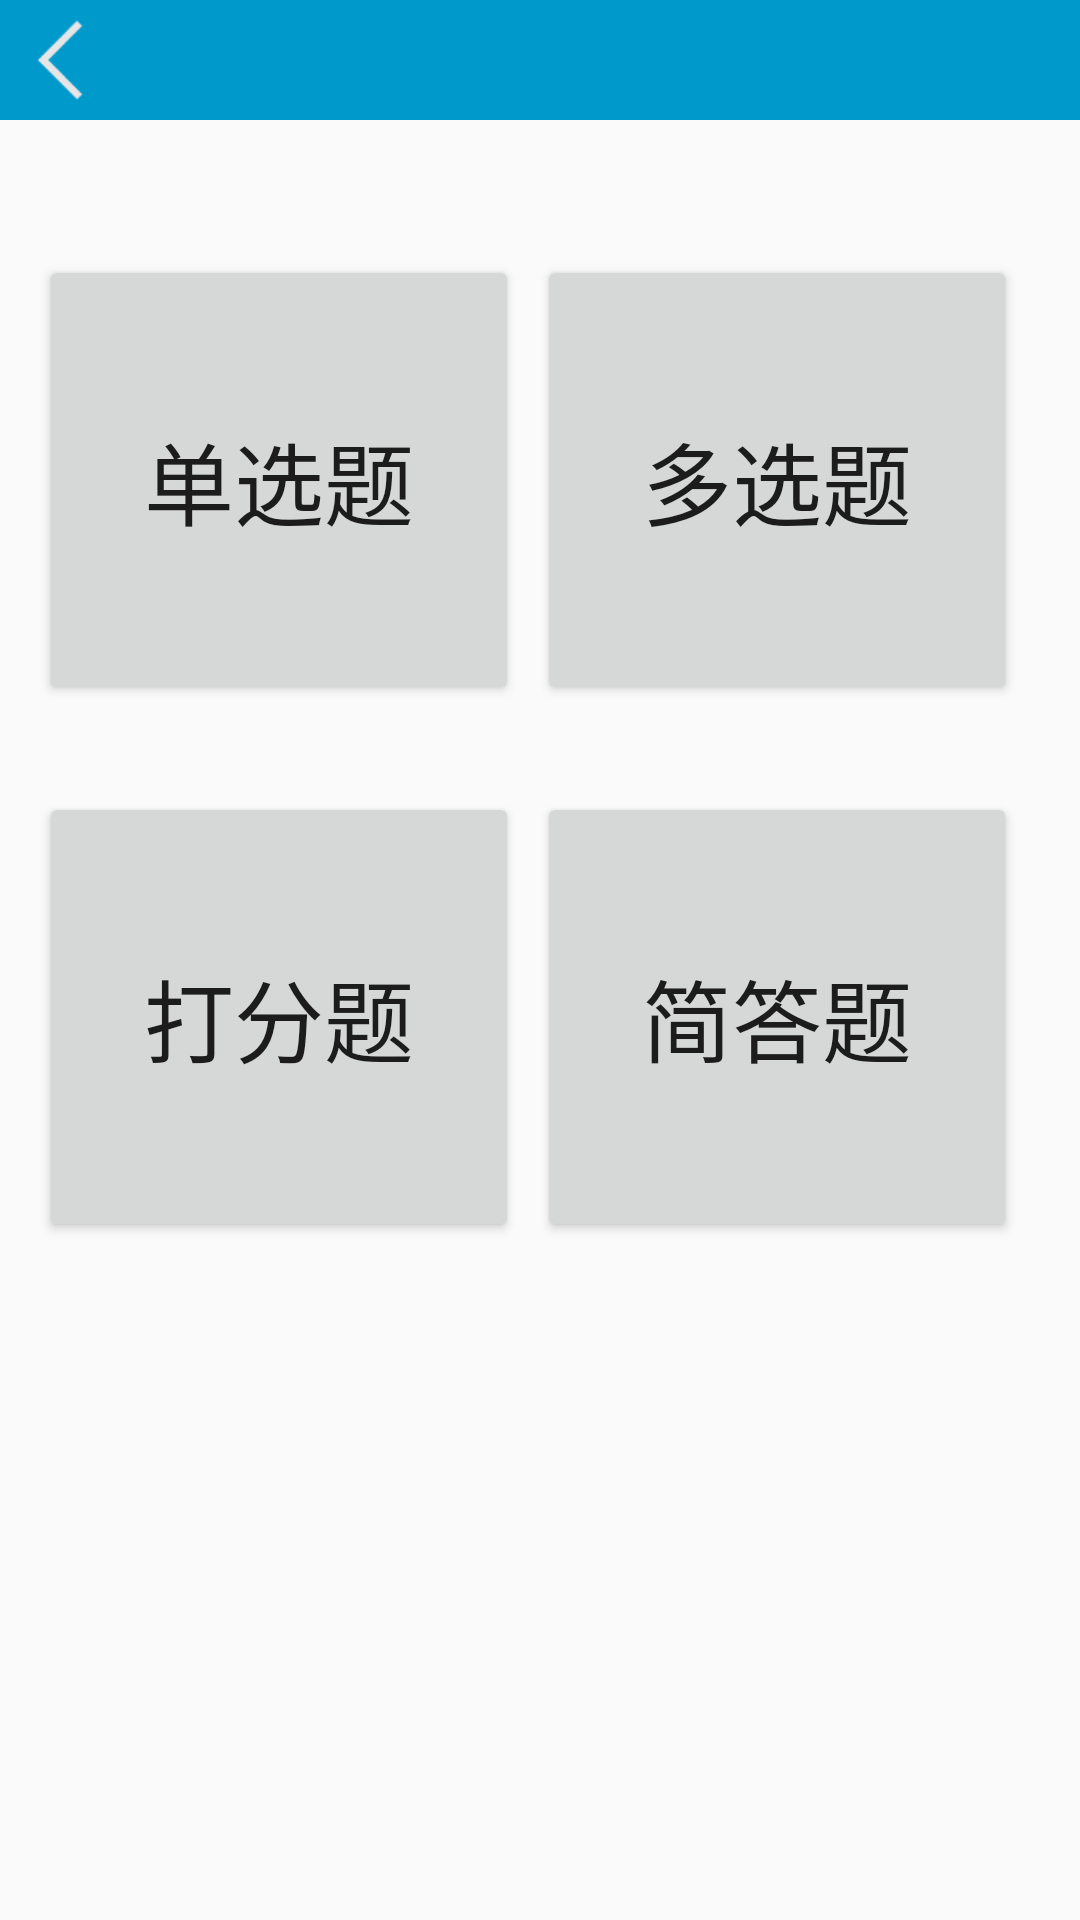

Reconstruct the res/layout file that produces this screen, plus the resources it refers to.
<!-- AndroidManifest.xml: activity theme AppTheme.NoActionBar -->
<!-- res/layout/activity_type.xml -->
<?xml version="1.0" encoding="utf-8"?>
<RelativeLayout
    xmlns:android="http://schemas.android.com/apk/res/android"
    android:id="@+id/type"
    android:layout_width="match_parent"
    android:layout_height="match_parent"
    android:background="@android:color/transparent">
    <RelativeLayout
        android:layout_width="match_parent"
        android:layout_height="40dp"
        android:background="@android:color/holo_blue_dark">
        <ImageView
            android:id="@+id/type_back"
            android:layout_width="30dp"
            android:layout_height="30dp"
            android:background="@drawable/iv_back"
            android:layout_marginTop="5dp"
            android:layout_marginLeft="5dp"/>
    </RelativeLayout>

    <Button
        android:id="@+id/btn_type_one"
        android:layout_width="160dp"
        android:layout_height="150dp"
        android:layout_alignParentStart="true"
        android:layout_alignParentTop="true"
        android:layout_marginStart="13dp"
        android:layout_marginTop="85dp"
        android:layout_marginLeft="20dp"
        android:text="单选题"
        android:textSize="30sp"/>

    <Button
        android:id="@+id/btn_type_many"
        android:layout_width="160dp"
        android:layout_height="150dp"
        android:layout_alignTop="@+id/btn_type_one"
        android:layout_alignParentEnd="true"
        android:layout_marginEnd="21dp"
        android:text="多选题"
        android:textSize="30sp"/>

    <Button
        android:id="@+id/btn_type_scoring"
        android:layout_width="160dp"
        android:layout_height="150dp"
        android:layout_alignStart="@+id/btn_type_one"
        android:layout_alignParentTop="true"
        android:layout_marginTop="264dp"
        android:text="打分题"
        android:textSize="30sp"/>

    <Button
        android:id="@+id/btn_type_shortanswer"
        android:layout_width="160dp"
        android:layout_height="150dp"
        android:layout_alignTop="@+id/btn_type_scoring"
        android:layout_alignEnd="@+id/btn_type_many"
        android:text="简答题"
        android:textSize="30sp"/>
</RelativeLayout>
<!-- resources referenced by this layout -->
<resources>
  <!-- drawable iv_back: png bitmap (drawable, 289 bytes) -->
  <style name="AppTheme.NoActionBar">
          <item name="windowActionBar">false</item>
          <item name="windowNoTitle">true</item>
      </style>
</resources>
